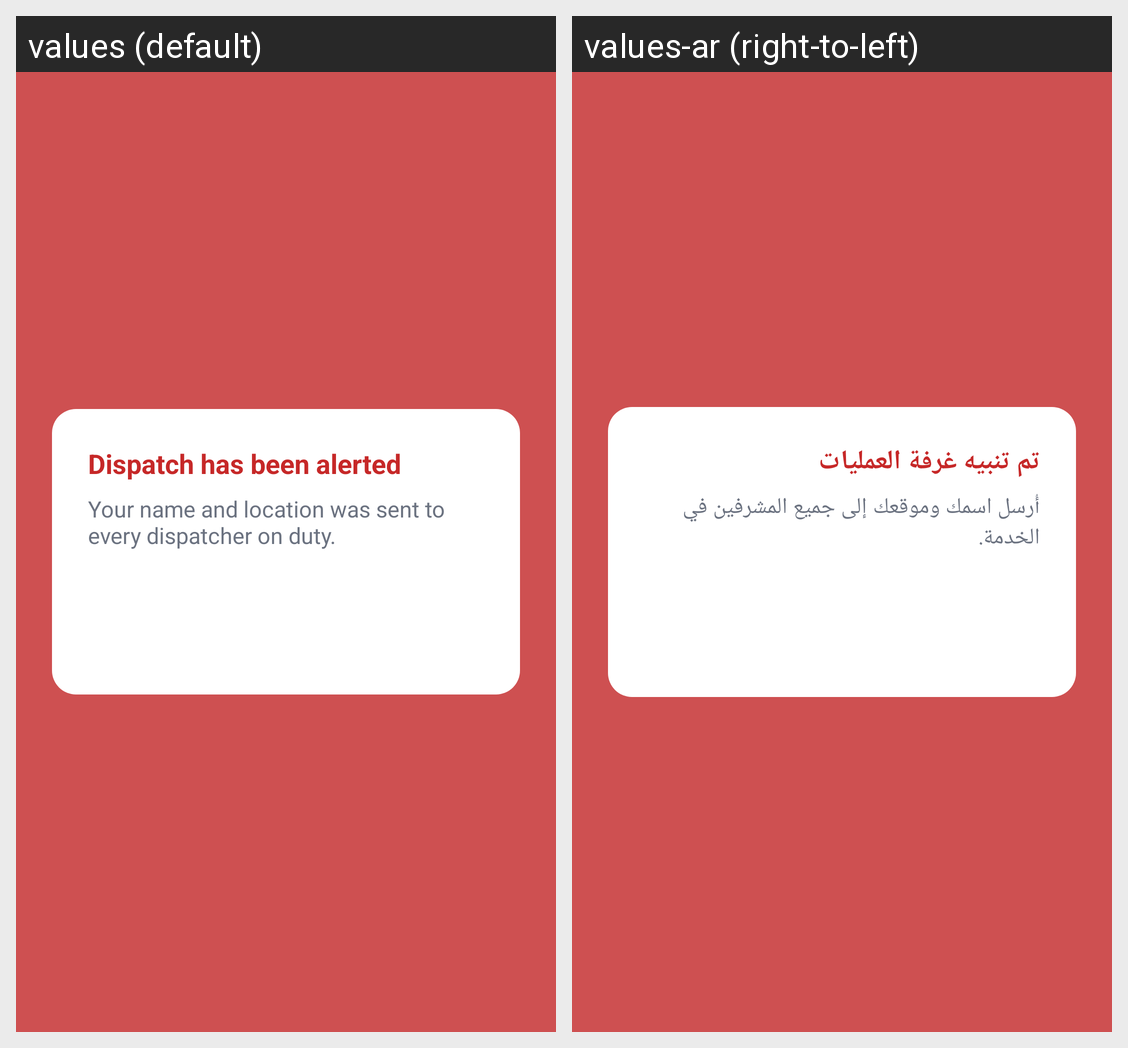

Here is an Android app screen in its default locale and in the app's own translations. Write out the translated-string differences for the strings that appear on this screen.
Android screen res/layout/dialog_panic_alert.xml rendered under 2 locales, left to right: values (default), values-ar (right-to-left). Device: Nexus 5 (rendered at 1080×1920; each locale shown at half size, 540×960, under a caption strip naming it); theme Theme.OfficerApp.
Strings drawn on this screen, with the default value and each locale's value (text and hints the layout hard-codes, and strings that could not be matched under every locale, appear in the picture but are not listed):

panic_title
  values: Dispatch has been alerted
  values-ar: تم تنبيه غرفة العمليات

panic_body
  values: Your name and location was sent to every dispatcher on duty.
  values-ar: أُرسل اسمك وموقعك إلى جميع المشرفين في الخدمة.
